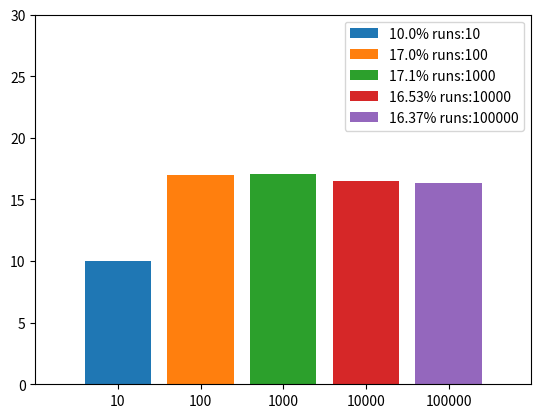
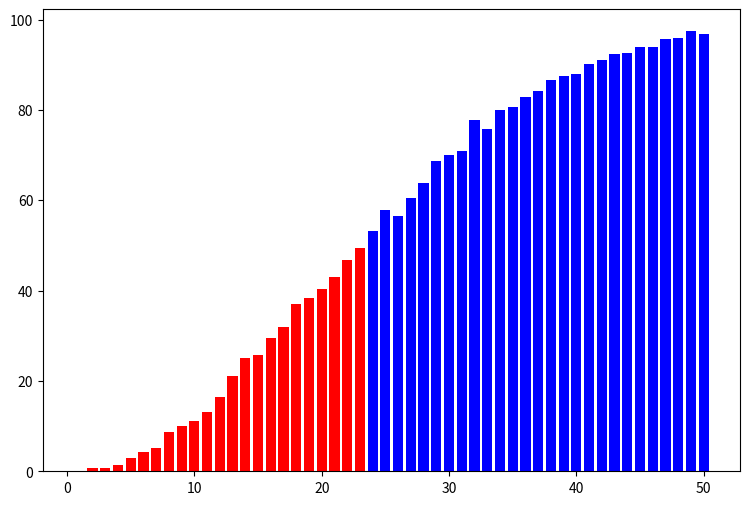
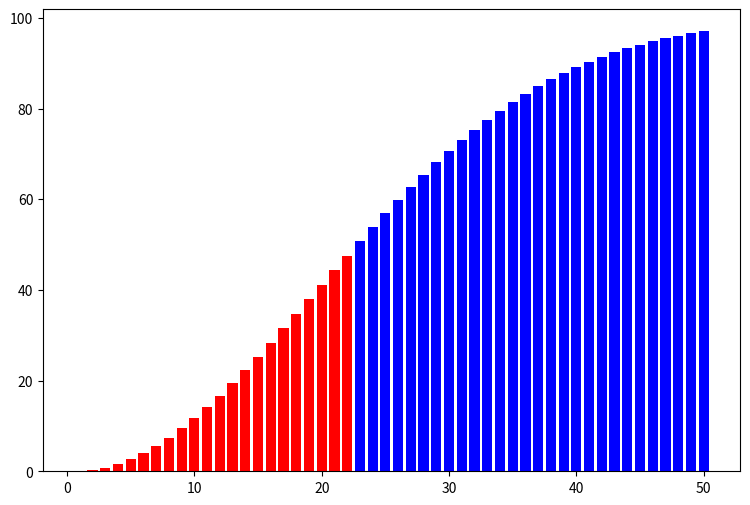

These charts were generated, in order, by the following Python code:
def experiment():
    from random import randint
    return randint(1, 6)

def simulate(N=100):
    favorable_outcomes = 0
    for _ in range(N):
        outcome = experiment()
        if outcome == 6:
            favorable_outcomes += 1
    prob = favorable_outcomes / N
    return round(prob * 100, 2)

p = simulate(1000)
print("The estimated probability of rolling a 6 is:", p,"%")

def plot_dict(d):
    import matplotlib.pyplot as plt
    for k,v in d.items():
        plt.bar(str(k),v,
        label=str(v)+"% runs:"+str(k))
   
    plt.legend(loc="upper right")
    plt.axis([-1,len(d),0,30])
    plt.show()

probs = {}
for i in range(1,6):
    runs = 10**i
    p = simulate(runs)
    probs[runs] = p

print(probs)
plot_dict(probs)









TOYMAX = 5
def rnd_toy(tm=TOYMAX):
    from random import randint
    return randint(1,tm)

def experiment(tm=TOYMAX):
    toys = set()
    count = 0
    while len(toys) < tm:
        count += 1
        toys.add(rnd_toy(tm))
    return count

def simulate(N=1000):
    runs = []
    for _ in range(N):
        outcome = experiment()
        runs.append(outcome)
    return sum(runs)/N


print(simulate(5000))





def rnd_birthday():
    from random import randint
    return randint(1, 365)

def gen_group(size):
    group = []
    for _ in range(size):
        group.append(rnd_birthday())
    return group

def get_duplicates(l):
    res = set([el for el in l if l.count(el) > 1])
    return list(res)

def test(size):
    grp = gen_group(size)
    if len(get_duplicates(grp)) >= 1:
        return True
    else:
        return False

def simulate(size, N = 1000):
    count = 0
    for _ in range(N):
        outcome = test(size)
        if outcome:
            count += 1
    return round(count / N * 100, 2)

def plot_dict(d):
    import matplotlib.pyplot as plt
    
    # The default figure size is a bit small, so enlarge it first:
    fig=plt.figure(figsize=(9,6), dpi=80) 
    
    for k,v in d.items():
        if v >= 50:
            plt.bar(k,v,color="blue")
        else:
            plt.bar(k,v,color="red")

    plt.show()

freqs = {}
for i in range(1, 51):
    freqs[i] = simulate(i, 1000)

print(freqs)
plot_dict(freqs)

def birthday_clashing_probability(size):
    noclash_prob = 1.0
    for k in range(size):
        # There's 365 instead of 366 because range goes from 0 to size-1
        noclash_prob *= (365 - k) / 365
    return 1-noclash_prob

freqs = {}
for i in range(1, 51):
    freqs[i] = round(birthday_clashing_probability(i) * 100, 2)

print(freqs)
plot_dict(freqs)





